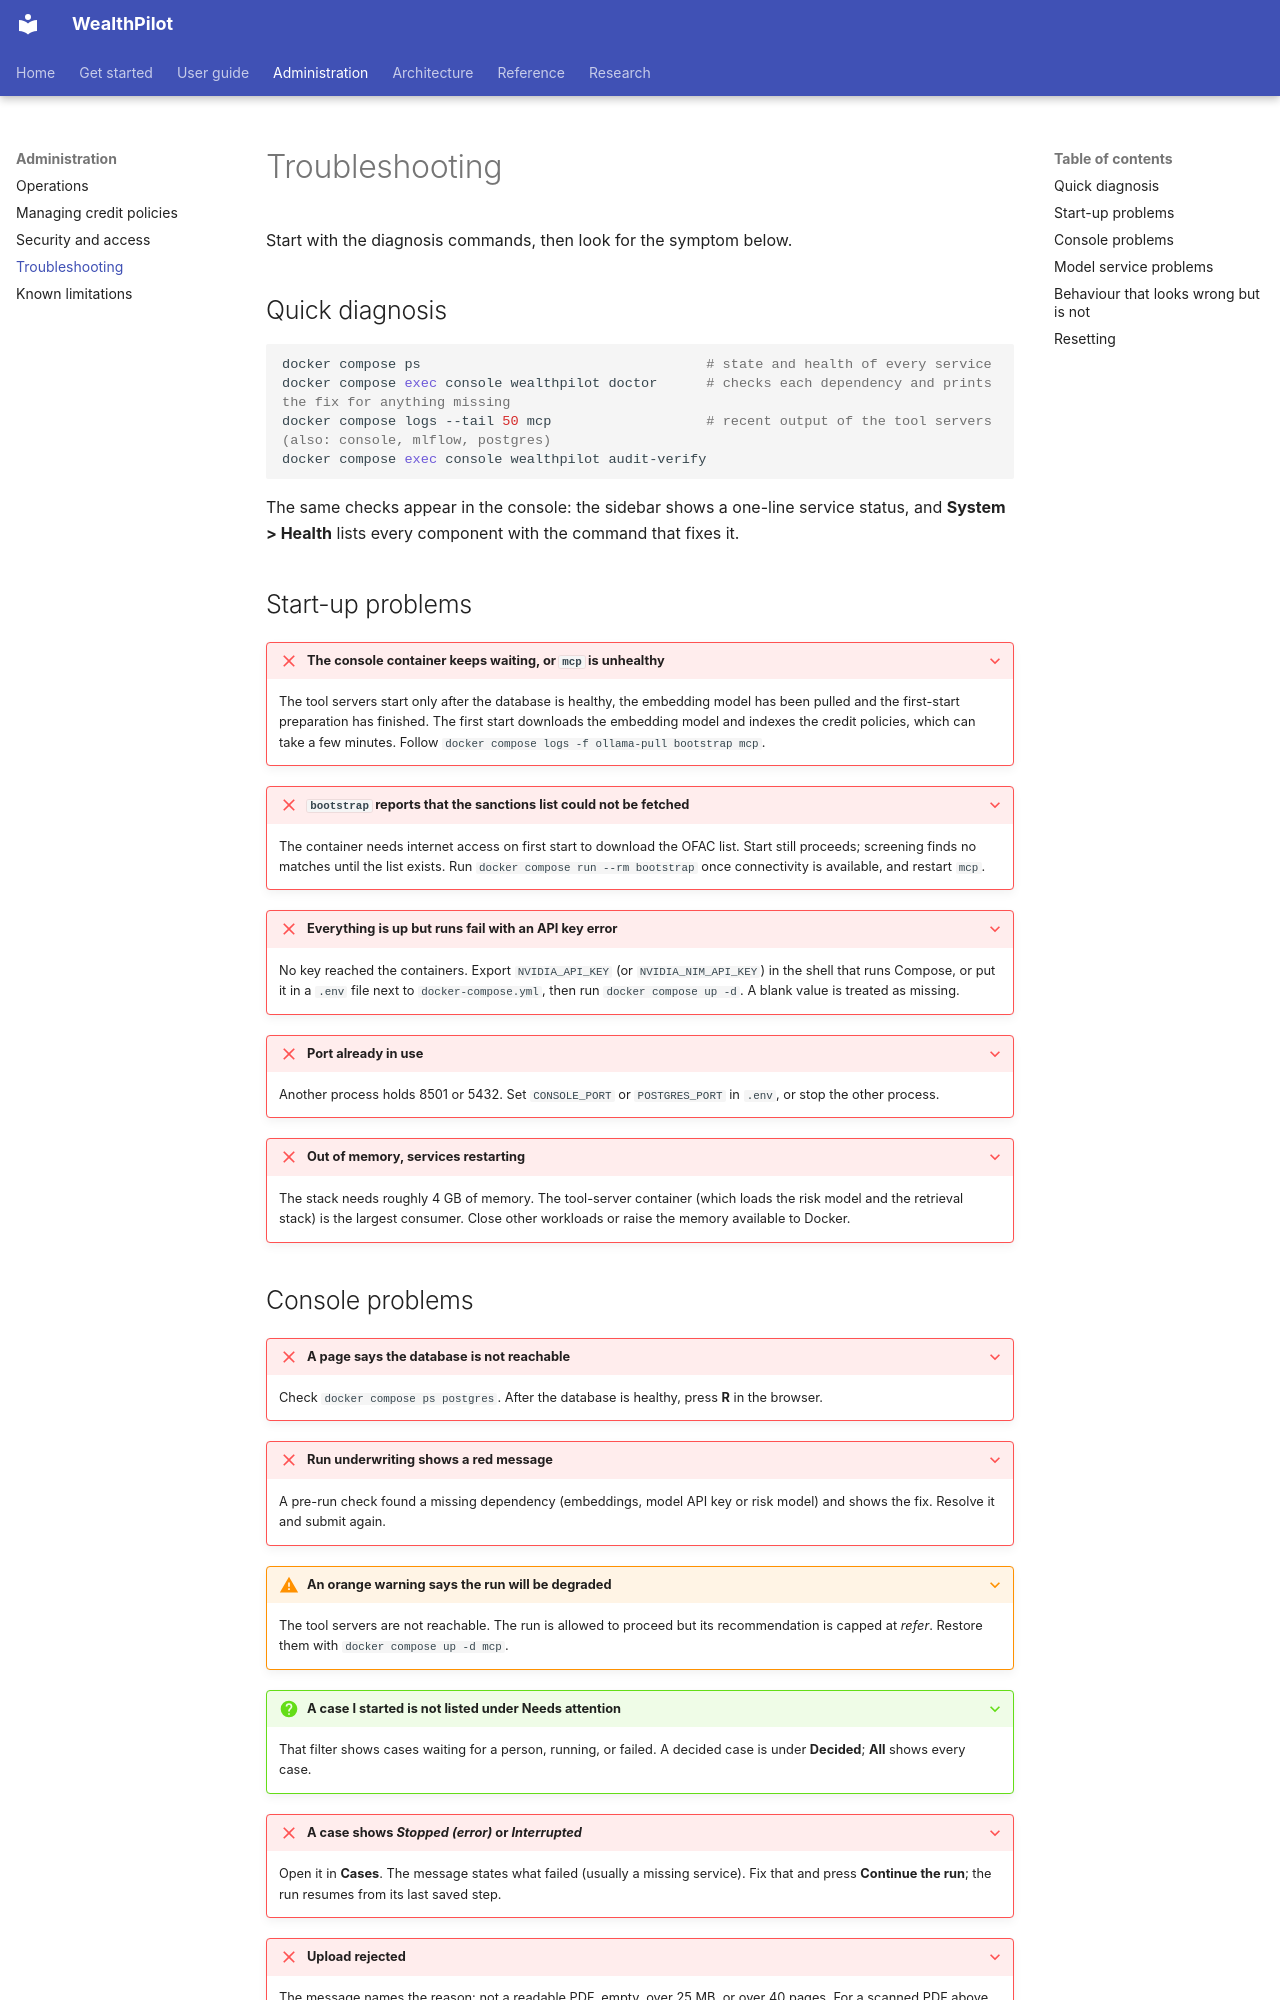

repository: bhanuponguru/WealthPilot · page: administration/troubleshooting/index.html · generator: mkdocs

# Troubleshooting

Start with the diagnosis commands, then look for the symptom below.

## Quick diagnosis

```bash
docker compose ps                                   # state and health of every service
docker compose exec console wealthpilot doctor      # checks each dependency and prints the fix for anything missing
docker compose logs --tail 50 mcp                   # recent output of the tool servers (also: console, mlflow, postgres)
docker compose exec console wealthpilot audit-verify
```

The same checks appear in the console: the sidebar shows a one-line service status, and **System > Health** lists every component with the command that fixes it.

## Start-up problems

??? failure "The console container keeps waiting, or `mcp` is unhealthy"
    The tool servers start only after the database is healthy, the embedding model has been pulled and the first-start preparation has finished. The first start downloads the embedding model and
    indexes the credit policies, which can take a few minutes. Follow `docker compose logs -f ollama-pull bootstrap mcp`.

??? failure "`bootstrap` reports that the sanctions list could not be fetched"
    The container needs internet access on first start to download the OFAC list. Start still proceeds; screening finds no matches until the list exists. Run `docker compose run --rm bootstrap`
    once connectivity is available, and restart `mcp`.

??? failure "Everything is up but runs fail with an API key error"
    No key reached the containers. Export `NVIDIA_API_KEY` (or `NVIDIA_NIM_API_KEY`) in the shell that runs Compose, or put it in a `.env` file next to `docker-compose.yml`, then run
    `docker compose up -d`. A blank value is treated as missing.

??? failure "Port already in use"
    Another process holds 8501 or 5432. Set `CONSOLE_PORT` or `POSTGRES_PORT` in `.env`, or stop the other process.

??? failure "Out of memory, services restarting"
    The stack needs roughly 4 GB of memory. The tool-server container (which loads the risk model and the retrieval stack) is the largest consumer. Close other workloads or raise the memory available to Docker.
